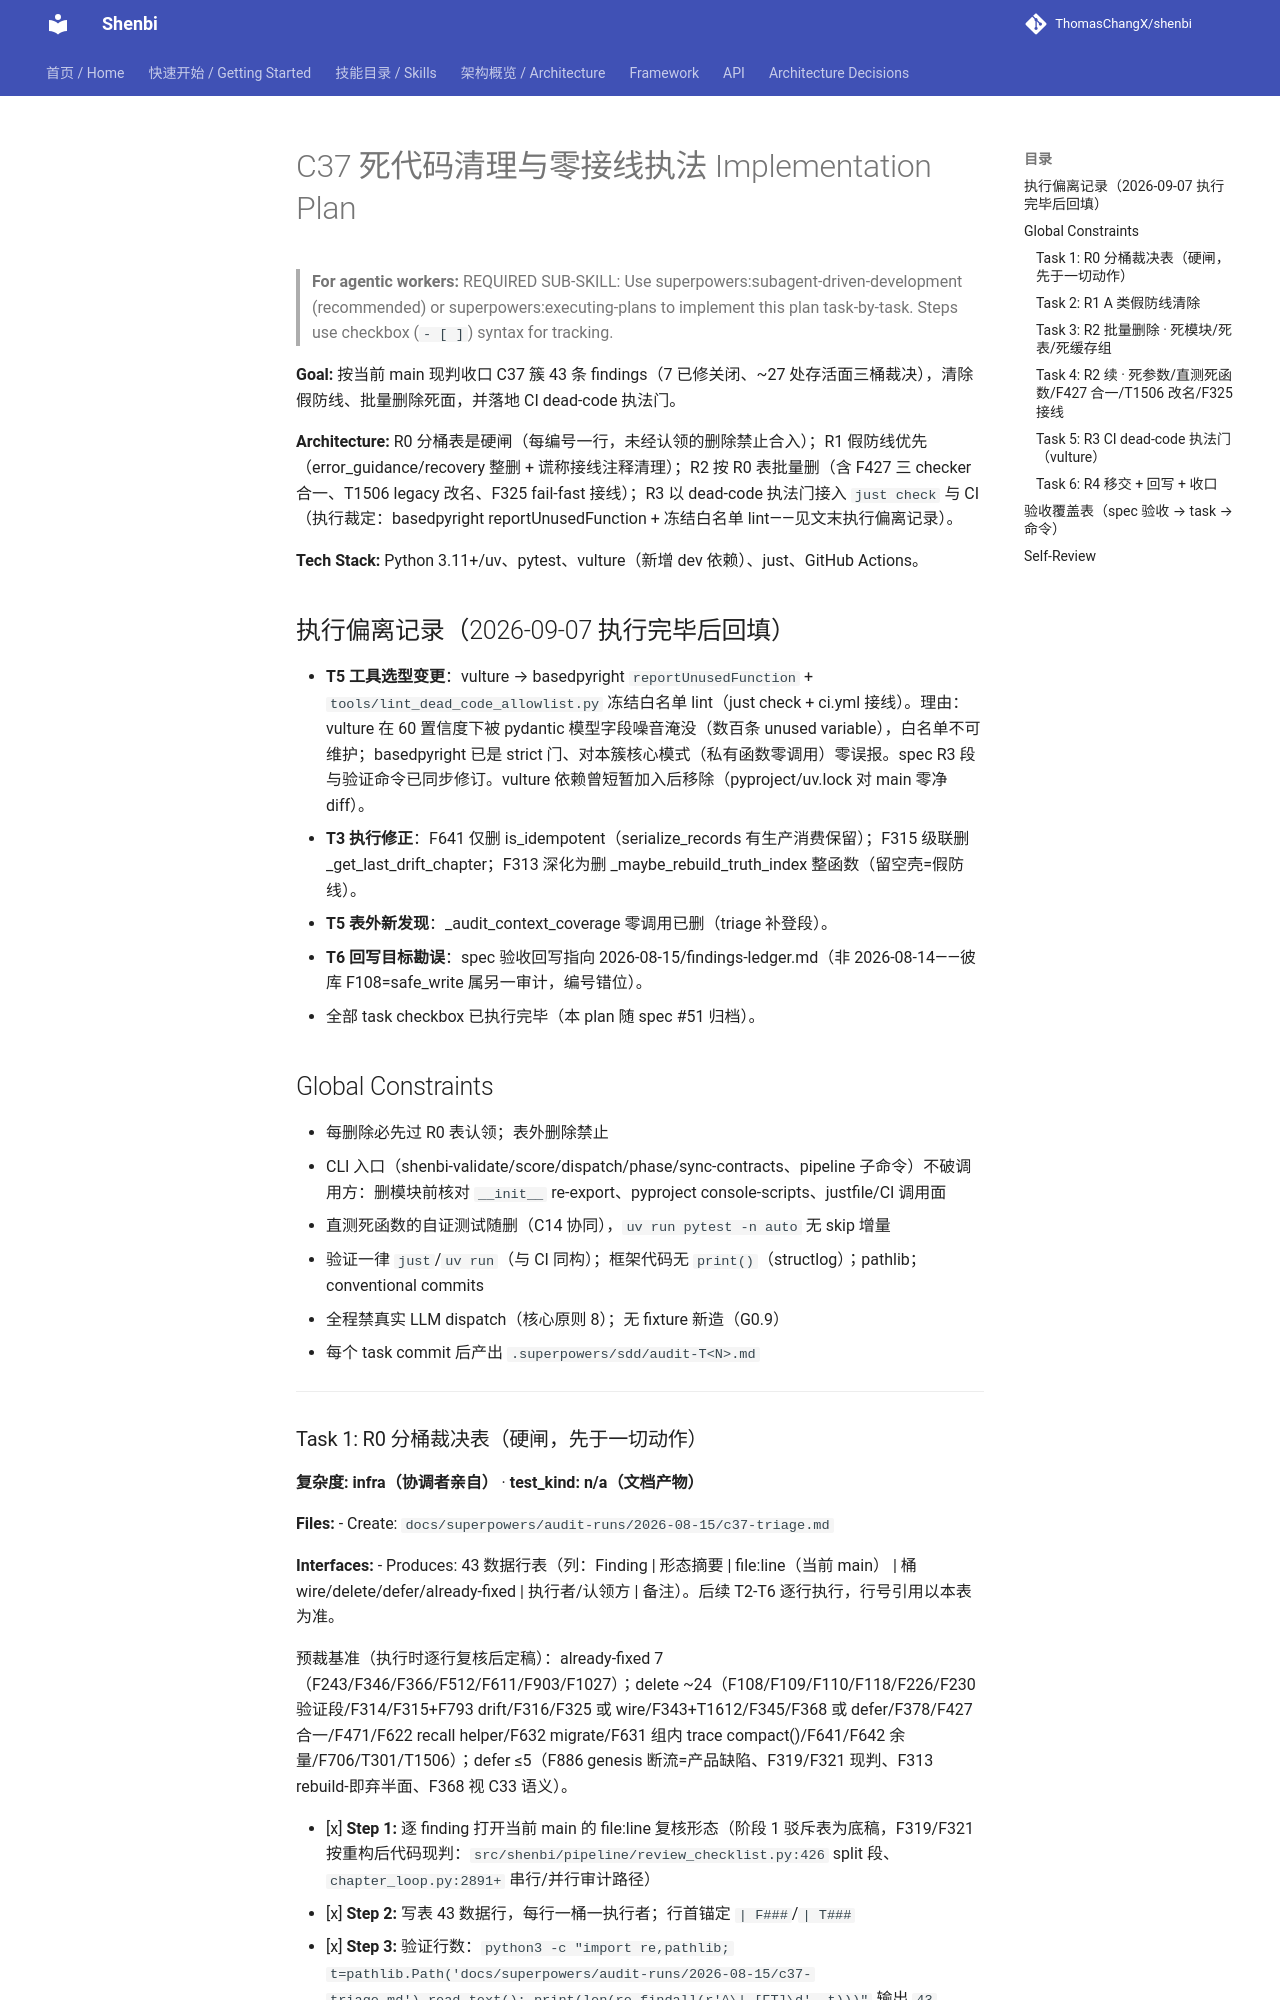

repository: ThomasChangX/shenbi · page: superpowers/plans/archive/2026-09-07-spec51-c37-dead-code-enforcement/index.html · generator: mkdocs

# C37 死代码清理与零接线执法 Implementation Plan

> **For agentic workers:** REQUIRED SUB-SKILL: Use superpowers:subagent-driven-development (recommended) or superpowers:executing-plans to implement this plan task-by-task. Steps use checkbox (`- [ ]`) syntax for tracking.

**Goal:** 按当前 main 现判收口 C37 簇 43 条 findings（7 已修关闭、~27 处存活面三桶裁决），清除假防线、批量删除死面，并落地 CI dead-code 执法门。

**Architecture:** R0 分桶表是硬闸（每编号一行，未经认领的删除禁止合入）；R1 假防线优先（error_guidance/recovery 整删 + 谎称接线注释清理）；R2 按 R0 表批量删（含 F427 三 checker 合一、T1506 legacy 改名、F325 fail-fast 接线）；R3 以 dead-code 执法门接入 `just check` 与 CI（执行裁定：basedpyright reportUnusedFunction + 冻结白名单 lint——见文末执行偏离记录）。

**Tech Stack:** Python 3.11+/uv、pytest、vulture（新增 dev 依赖）、just、GitHub Actions。

## 执行偏离记录（2026-09-07 执行完毕后回填）

- **T5 工具选型变更**：vulture → basedpyright `reportUnusedFunction` + `tools/lint_dead_code_allowlist.py` 冻结白名单 lint（just check + ci.yml 接线）。理由：vulture 在 60 置信度下被 pydantic 模型字段噪音淹没（数百条 unused variable），白名单不可维护；basedpyright 已是 strict 门、对本簇核心模式（私有函数零调用）零误报。spec R3 段与验证命令已同步修订。vulture 依赖曾短暂加入后移除（pyproject/uv.lock 对 main 零净 diff）。
- **T3 执行修正**：F641 仅删 is_idempotent（serialize_records 有生产消费保留）；F315 级联删 _get_last_drift_chapter；F313 深化为删 _maybe_rebuild_truth_index 整函数（留空壳=假防线）。
- **T5 表外新发现**：_audit_context_coverage 零调用已删（triage 补登段）。
- **T6 回写目标勘误**：spec 验收回写指向 2026-08-15/findings-ledger.md（非 2026-08-14——彼库 F108=safe_write 属另一审计，编号错位）。
- 全部 task checkbox 已执行完毕（本 plan 随 spec #51 归档）。

## Global Constraints

- 每删除必先过 R0 表认领；表外删除禁止
- CLI 入口（shenbi-validate/score/dispatch/phase/sync-contracts、pipeline 子命令）不破调用方：删模块前核对 `__init__` re-export、pyproject console-scripts、justfile/CI 调用面
- 直测死函数的自证测试随删（C14 协同），`uv run pytest -n auto` 无 skip 增量
- 验证一律 `just`/`uv run`（与 CI 同构）；框架代码无 `print()`（structlog）；pathlib；conventional commits
- 全程禁真实 LLM dispatch（核心原则 8）；无 fixture 新造（G0.9）
- 每个 task commit 后产出 `.superpowers/sdd/audit-T<N>.md`

---

### Task 1: R0 分桶裁决表（硬闸，先于一切动作）

**复杂度: infra（协调者亲自）** · **test_kind: n/a（文档产物）**

**Files:**
- Create: `docs/superpowers/audit-runs/2026-08-15/c37-triage.md`

**Interfaces:**
- Produces: 43 数据行表（列：Finding | 形态摘要 | file:line（当前 main） | 桶 wire/delete/defer/already-fixed | 执行者/认领方 | 备注）。后续 T2-T6 逐行执行，行号引用以本表为准。

预裁基准（执行时逐行复核后定稿）：already-fixed 7（F243/F346/F366/F512/F611/F903/F1027）；delete ~24（F108/F109/F110/F118/F226/F230 验证段/F314/F315+F793 drift/F316/F325 或 wire/F343+T1612/F345/F368 或 defer/F378/F427 合一/F471/F622 recall helper/F632 migrate/F631 组内 trace compact()/F641/F642 余量/F706/T301/T1506）；defer ≤5（F886 genesis 断流=产品缺陷、F319/F321 现判、F313 rebuild-即弃半面、F368 视 C33 语义）。

- [x] **Step 1:** 逐 finding 打开当前 main 的 file:line 复核形态（阶段 1 驳斥表为底稿，F319/F321 按重构后代码现判：`src/shenbi/pipeline/review_checklist.py:426` split 段、`chapter_loop.py:2891+` 串行/并行审计路径）
- [x] **Step 2:** 写表 43 数据行，每行一桶一执行者；行首锚定 `| F###`/`| T###`
- [x] **Step 3:** 验证行数：`python3 -c "import re,pathlib; t=pathlib.Path('docs/superpowers/audit-runs/2026-08-15/c37-triage.md').read_text(); print(len(re.findall(r'^\| [FT]\d', t)))"` 输出 `43`
- [x] **Step 4:** Commit `docs(c37): R0 triage table — 43 findings bucketed per current main`
- [x] **Step 5:** 产出 audit-T1.md（fresh-context 重审）
